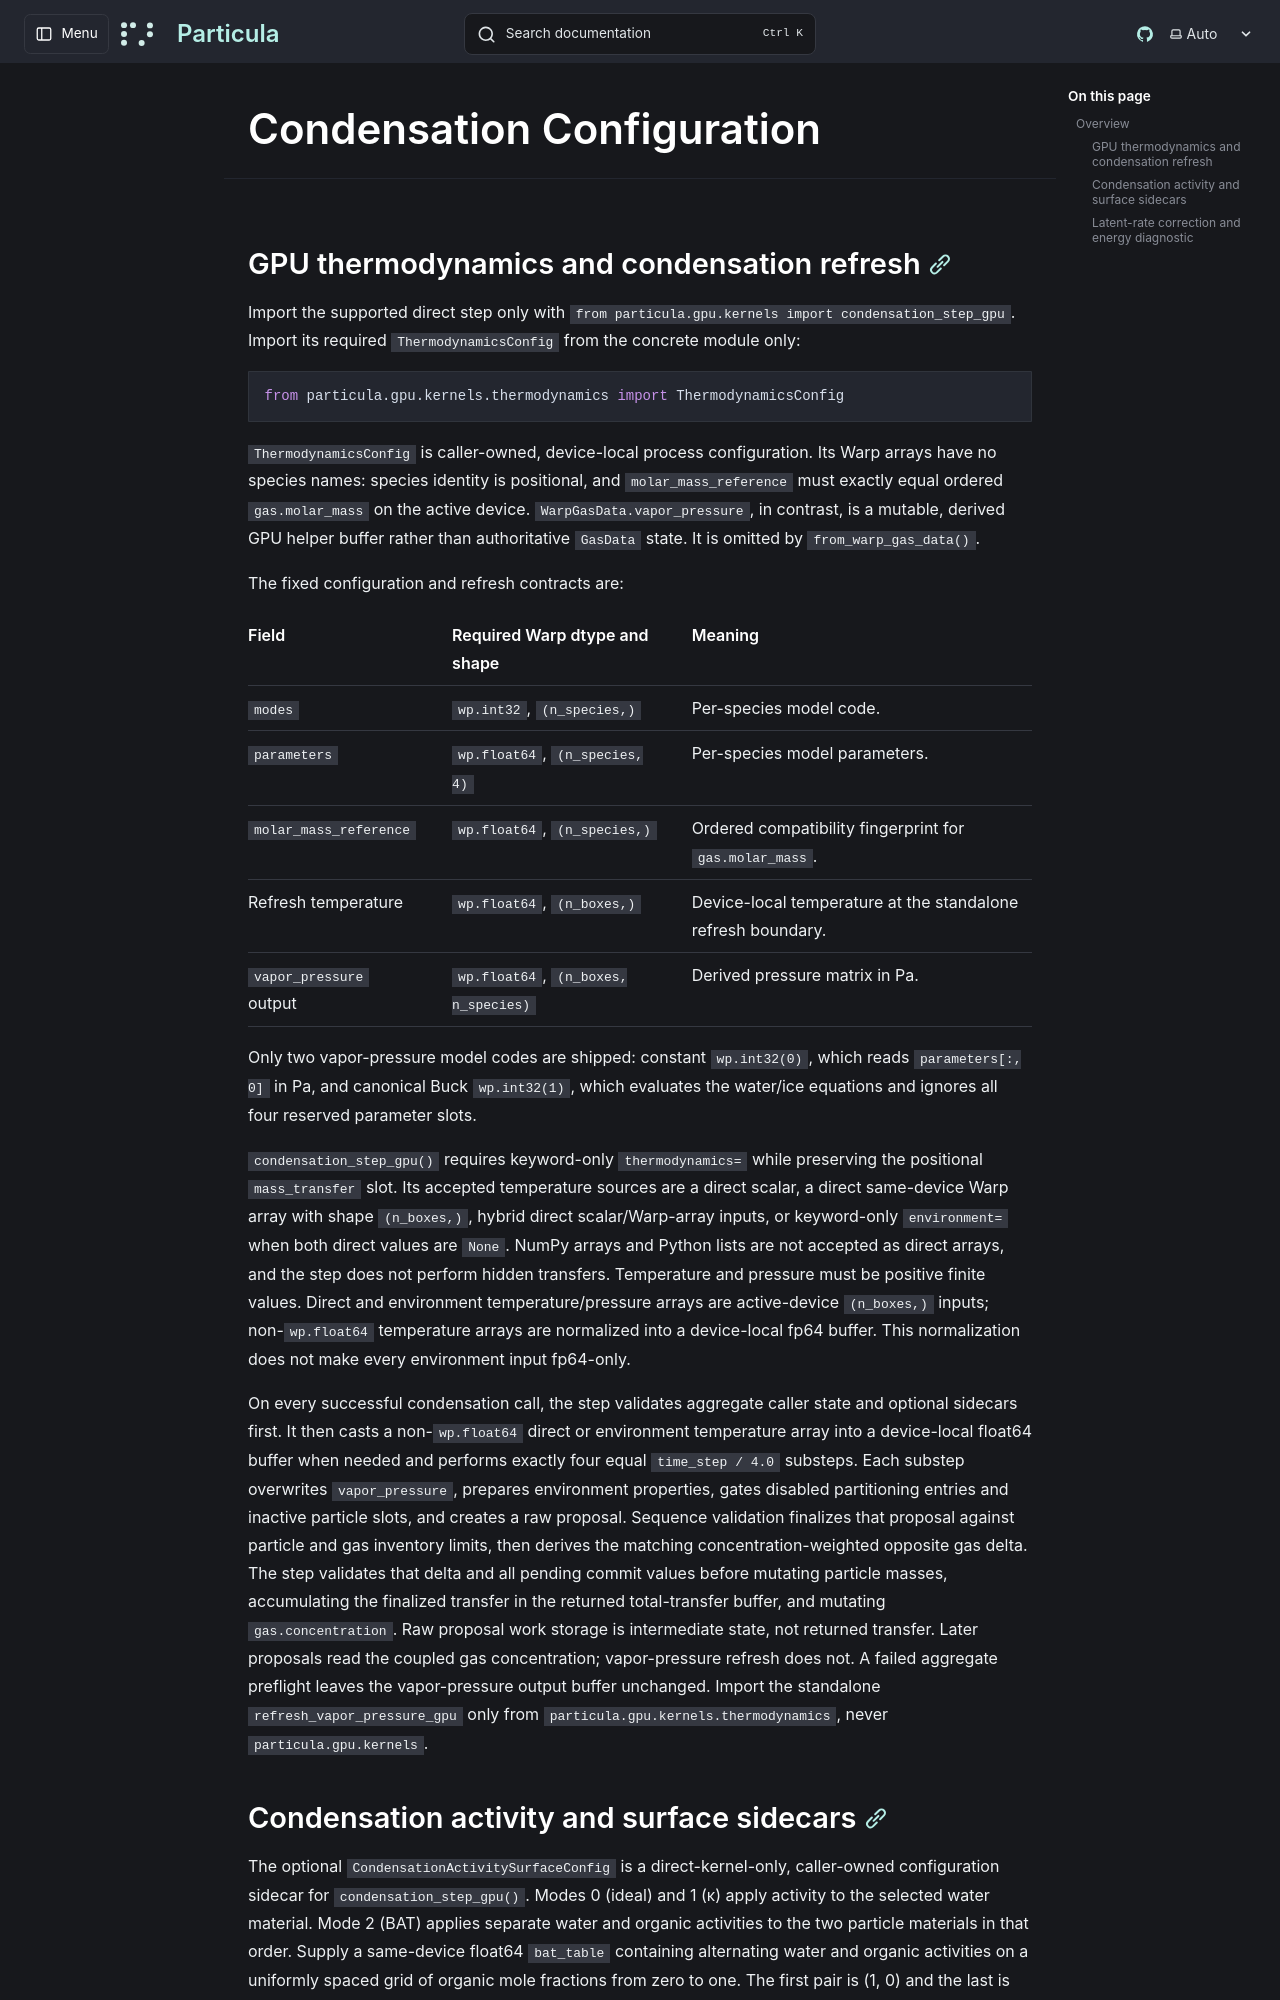

repository: uncscode/particula · page: guide/gpu/direct/condensation-configuration/index.html · generator: mkdocs

# Condensation Configuration

### GPU thermodynamics and condensation refresh

Import the supported direct step only with
`from particula.gpu.kernels import condensation_step_gpu`.
Import its required `ThermodynamicsConfig` from the concrete module only:

```python
from particula.gpu.kernels.thermodynamics import ThermodynamicsConfig
```

`ThermodynamicsConfig` is caller-owned, device-local process configuration.
Its Warp arrays have no species names: species identity is positional, and
`molar_mass_reference` must exactly equal ordered `gas.molar_mass` on the
active device. `WarpGasData.vapor_pressure`, in contrast, is a mutable,
derived GPU helper buffer rather than authoritative `GasData` state. It is
omitted by `from_warp_gas_data()`.

The fixed configuration and refresh contracts are:

| Field | Required Warp dtype and shape | Meaning |
| --- | --- | --- |
| `modes` | `wp.int32`, `(n_species,)` | Per-species model code. |
| `parameters` | `wp.float64`, `(n_species, 4)` | Per-species model parameters. |
| `molar_mass_reference` | `wp.float64`, `(n_species,)` | Ordered compatibility fingerprint for `gas.molar_mass`. |
| Refresh temperature | `wp.float64`, `(n_boxes,)` | Device-local temperature at the standalone refresh boundary. |
| `vapor_pressure` output | `wp.float64`, `(n_boxes, n_species)` | Derived pressure matrix in Pa. |

Only two vapor-pressure model codes are shipped: constant `wp.int32(0)`, which reads
`parameters[:, 0]` in Pa, and canonical Buck `wp.int32(1)`, which evaluates
the water/ice equations and ignores all four reserved parameter slots.

`condensation_step_gpu()` requires keyword-only `thermodynamics=` while
preserving the positional `mass_transfer` slot. Its accepted temperature
sources are a direct scalar, a direct same-device Warp array with shape
`(n_boxes,)`, hybrid direct scalar/Warp-array inputs, or keyword-only
`environment=` when both direct values are `None`. NumPy arrays and Python
lists are not accepted as direct arrays, and the step does not perform hidden
transfers. Temperature and pressure must be positive finite values. Direct and
environment temperature/pressure arrays are active-device `(n_boxes,)` inputs;
non-`wp.float64` temperature arrays are normalized into a device-local fp64
buffer. This normalization does not make every environment input fp64-only.

On every successful condensation call, the step validates aggregate caller
state and optional sidecars first. It then casts a non-`wp.float64` direct or
environment temperature array into a device-local float64 buffer when needed
and performs exactly four equal `time_step / 4.0` substeps. Each substep
overwrites `vapor_pressure`, prepares environment properties, gates disabled
partitioning entries and inactive particle slots, and creates a raw proposal.
Sequence validation finalizes that proposal against particle and gas inventory limits, then
derives the matching concentration-weighted opposite gas delta. The step
validates that delta and all pending commit values before mutating particle
masses, accumulating the finalized transfer in the returned total-transfer
buffer, and mutating `gas.concentration`. Raw proposal work storage is
intermediate state, not returned transfer. Later proposals read the coupled gas
concentration; vapor-pressure refresh does not. A failed aggregate preflight
leaves the vapor-pressure output buffer unchanged. Import the
standalone `refresh_vapor_pressure_gpu` only from
`particula.gpu.kernels.thermodynamics`, never `particula.gpu.kernels`.
